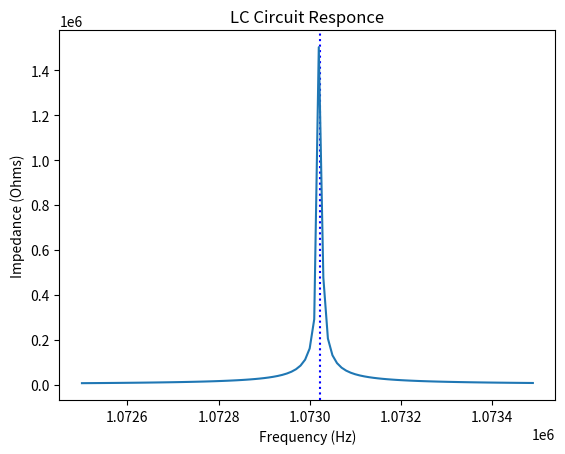
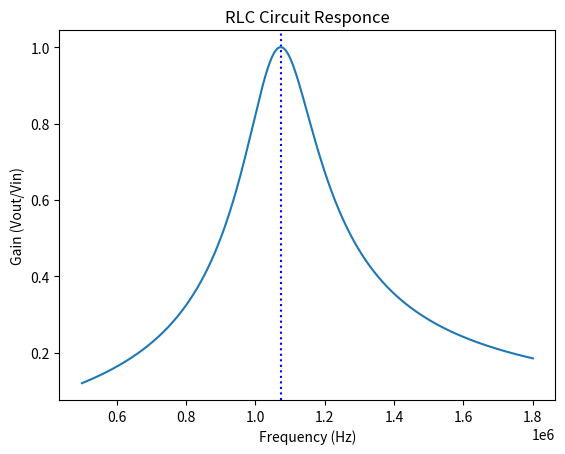

Recreate these plots in Python, in order.
#!/usr/bin/env python

# ========================================================================== #
# File: plot_bandpass.py                                                     #
# Programmer: Patrick Kantorski                                              #
# Date: 02/10/14                                                             #
# Class: Astronomy 121 - Radio Astronomy Lab                                 #
# Time: T 6:00-9:00 PM                                                       #
# Instructor: Aaron Parsons                                                  #
# Description: This program was written in Python to graph a complex         #
#              RLC bandpass filter function in units of frequency vs gain    #
#              and the output of the LC filter in units of frequency vs      #
#              ohms.                                                         #
# ========================================================================== #

import numpy as np
import matplotlib.pyplot as plt
import math

a = []
b = []

z0 = []
z1 = []
y0 = []
y1 = []


for f in range(1072500, 1073500, 10):
        R = 33
        L = 1e-6
        C = 22e-9

        Z = (1j)*2*math.pi*f*L / (1 - L*C*(2*math.pi*f)**2)
        
        a.append(f)
        z0.append(Z)
        
for n1 in z0:
        z1.append(abs(n1))

plt.title('LC Circuit Responce')
plt.xlabel('Frequency (Hz)')
plt.ylabel('Impedance (Ohms)')
plt.axvline(1 / (2 * math.pi * (22e-9 * 1e-6)**.5), color='b', linestyle=':')
plt.plot(a,z1)
plt.show()


for f in range(500000, 1800000, 10):
        R = 33
        L = 1e-6
        C = 22e-9

        Z = (1j)*2*math.pi*f*L / (1 - L*C*(2*math.pi*f)**2)
        G = Z/(R+Z)
        
        b.append(f)
        y0.append(G)

for n2 in y0:
        y1.append(abs(n2))

plt.title('RLC Circuit Responce')
plt.xlabel('Frequency (Hz)')
plt.ylabel('Gain (Vout/Vin)')
plt.axvline(1 / (2 * math.pi * (22e-9 * 1e-6)**.5), color='b', linestyle=':')
plt.plot(b,y1)
plt.show()
